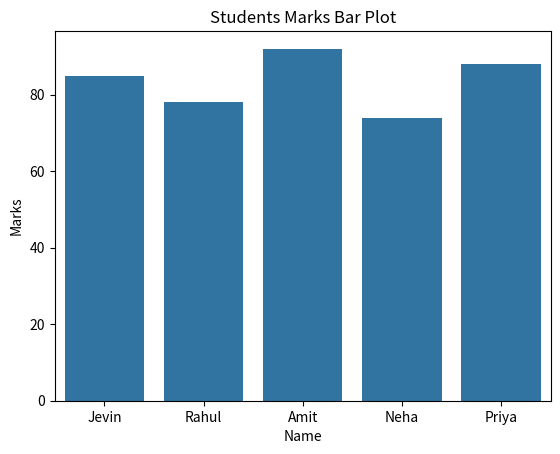
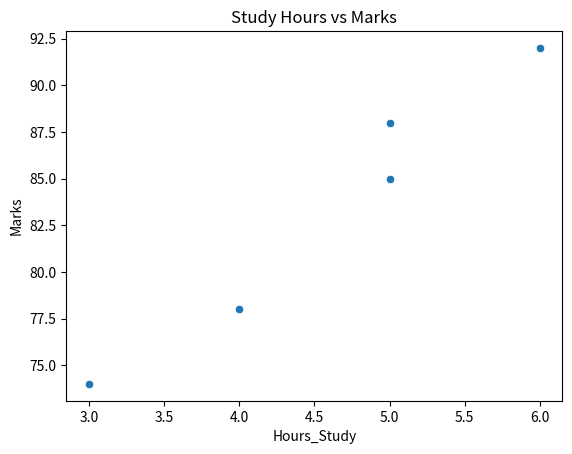

These charts were generated, in order, by the following Python code:
# Code 10
# Topic: Data Visualization using Seaborn

import pandas as pd
import seaborn as sns
import matplotlib.pyplot as plt

# Create dataset
data = {
    "Name": ["Jevin", "Rahul", "Amit", "Neha", "Priya"],
    "Marks": [85, 78, 92, 74, 88],
    "Hours_Study": [5, 4, 6, 3, 5]
}

df = pd.DataFrame(data)

print("Dataset:")
print(df)

print("----------------")

# Bar Plot
sns.barplot(x="Name", y="Marks", data=df)

plt.title("Students Marks Bar Plot")
plt.show()

print("----------------")

# Scatter Plot
sns.scatterplot(x="Hours_Study", y="Marks", data=df)

plt.title("Study Hours vs Marks")
plt.show()
